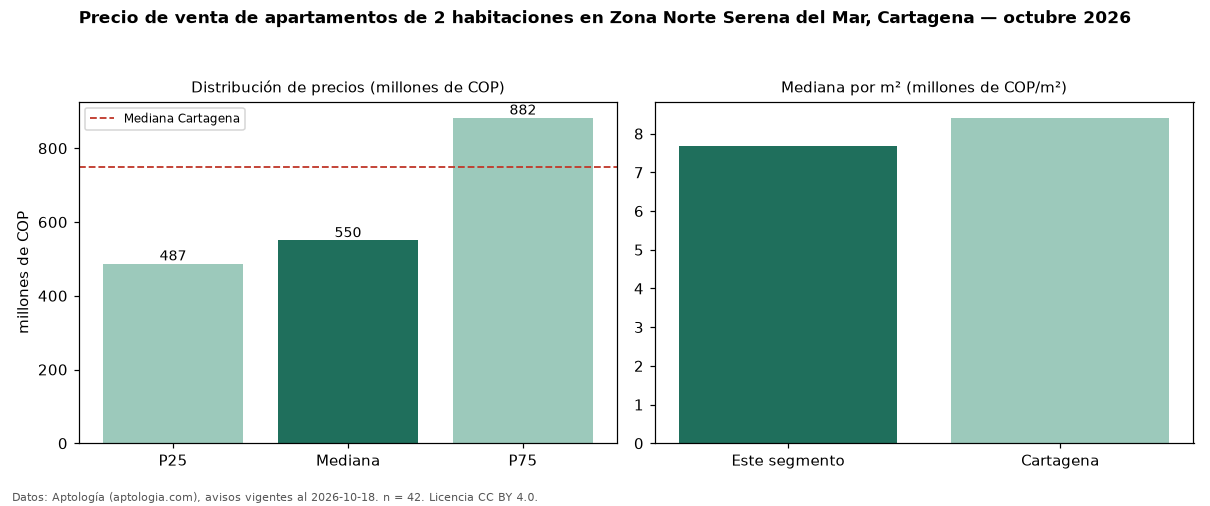

Values plotted in this chart, from the file beside it:
seccion, metrica, valor, moneda, n
precio, p25, 487000000, COP, 42
precio, mediana, 550000000, COP, 42
precio, p75, 882500000, COP, 42
precio, minimo, 300000000, COP, 42
precio, maximo, 1750000000, COP, 42
m2, mediana_precio_m2, 7679409, COP, 42
m2, area_mediana_m2, 75.2, m2, 42
admin, mediana_admin_mes, 537000, COP, 40
banos, mediana_banos, 2.0, , 
parqueadero, pct_con_parqueadero, 100.0, %, 42
estrato, estrato_mas_frecuente, 6, , 42
habitaciones, 2, 550000000, COP, 42
ciudad, mediana_ciudad_referencia, 750000000, COP, 
ciudad, mediana_m2_ciudad, 8409091, COP, 
fuente, fecha_datos, 2026-10-18, , 
fuente, atribucion, https://www.aptologia.com/venta/cartagen…, , 
fuente, licencia, CC BY 4.0, , 
